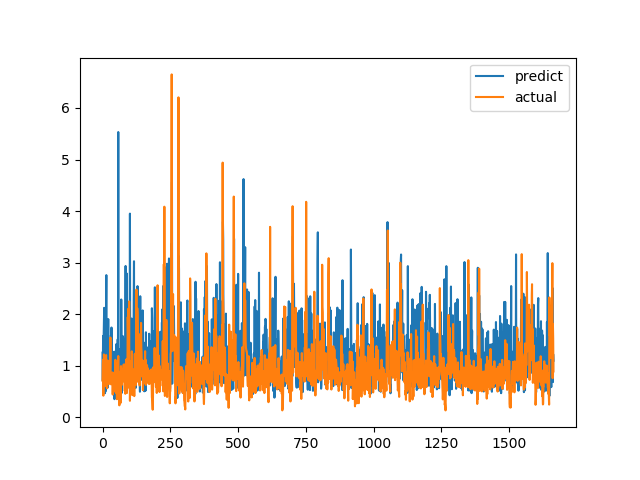

The data file committed next to this chart (first rows):
predict, actual
1.254, 0.7094
0.7047, 1.015
1.578, 1.116
0.9623, 0.4183
1.51, 1.002
1.768, 1.219
2.123, 1.143
1.15, 0.6528
1.283, 0.6747
0.4655, 0.601
1.132, 0.6695
0.5008, 0.6538
1.403, 0.7814
2.143, 1.206
2.757, 0.8469
1.467, 0.8286
1.152, 0.6482
1.252, 0.5624
0.8107, 0.7183
0.5775, 1.1
1.007, 0.9542
1.904, 0.729
0.7341, 0.6694
1.203, 0.8631
0.9241, 0.6465
1.125, 0.8223
0.674, 0.9236
0.9955, 0.8301
1.37, 1.067
0.9157, 1.546
0.8986, 0.6827
1.592, 0.6386
0.9411, 0.6464
1.741, 0.6881
0.876, 0.7274
1.267, 0.65
1.189, 0.8694
0.8871, 0.4409
0.8903, 0.4519
0.853, 0.7575
0.6801, 0.4952
0.59, 0.6851
0.8196, 0.7244
1.272, 0.8654
0.3506, 0.74
0.904, 0.8071
1.156, 0.8204
1.154, 1.114
1.024, 1.109
0.761, 0.4751
1.414, 1.039
1.265, 0.9458
0.9914, 0.7878
1.258, 0.3505
0.6163, 0.9368
1.276, 0.9868
1.512, 0.647
1.232, 1.03
5.533, 1.187
1.053, 0.9329
... 1,604 more rows
